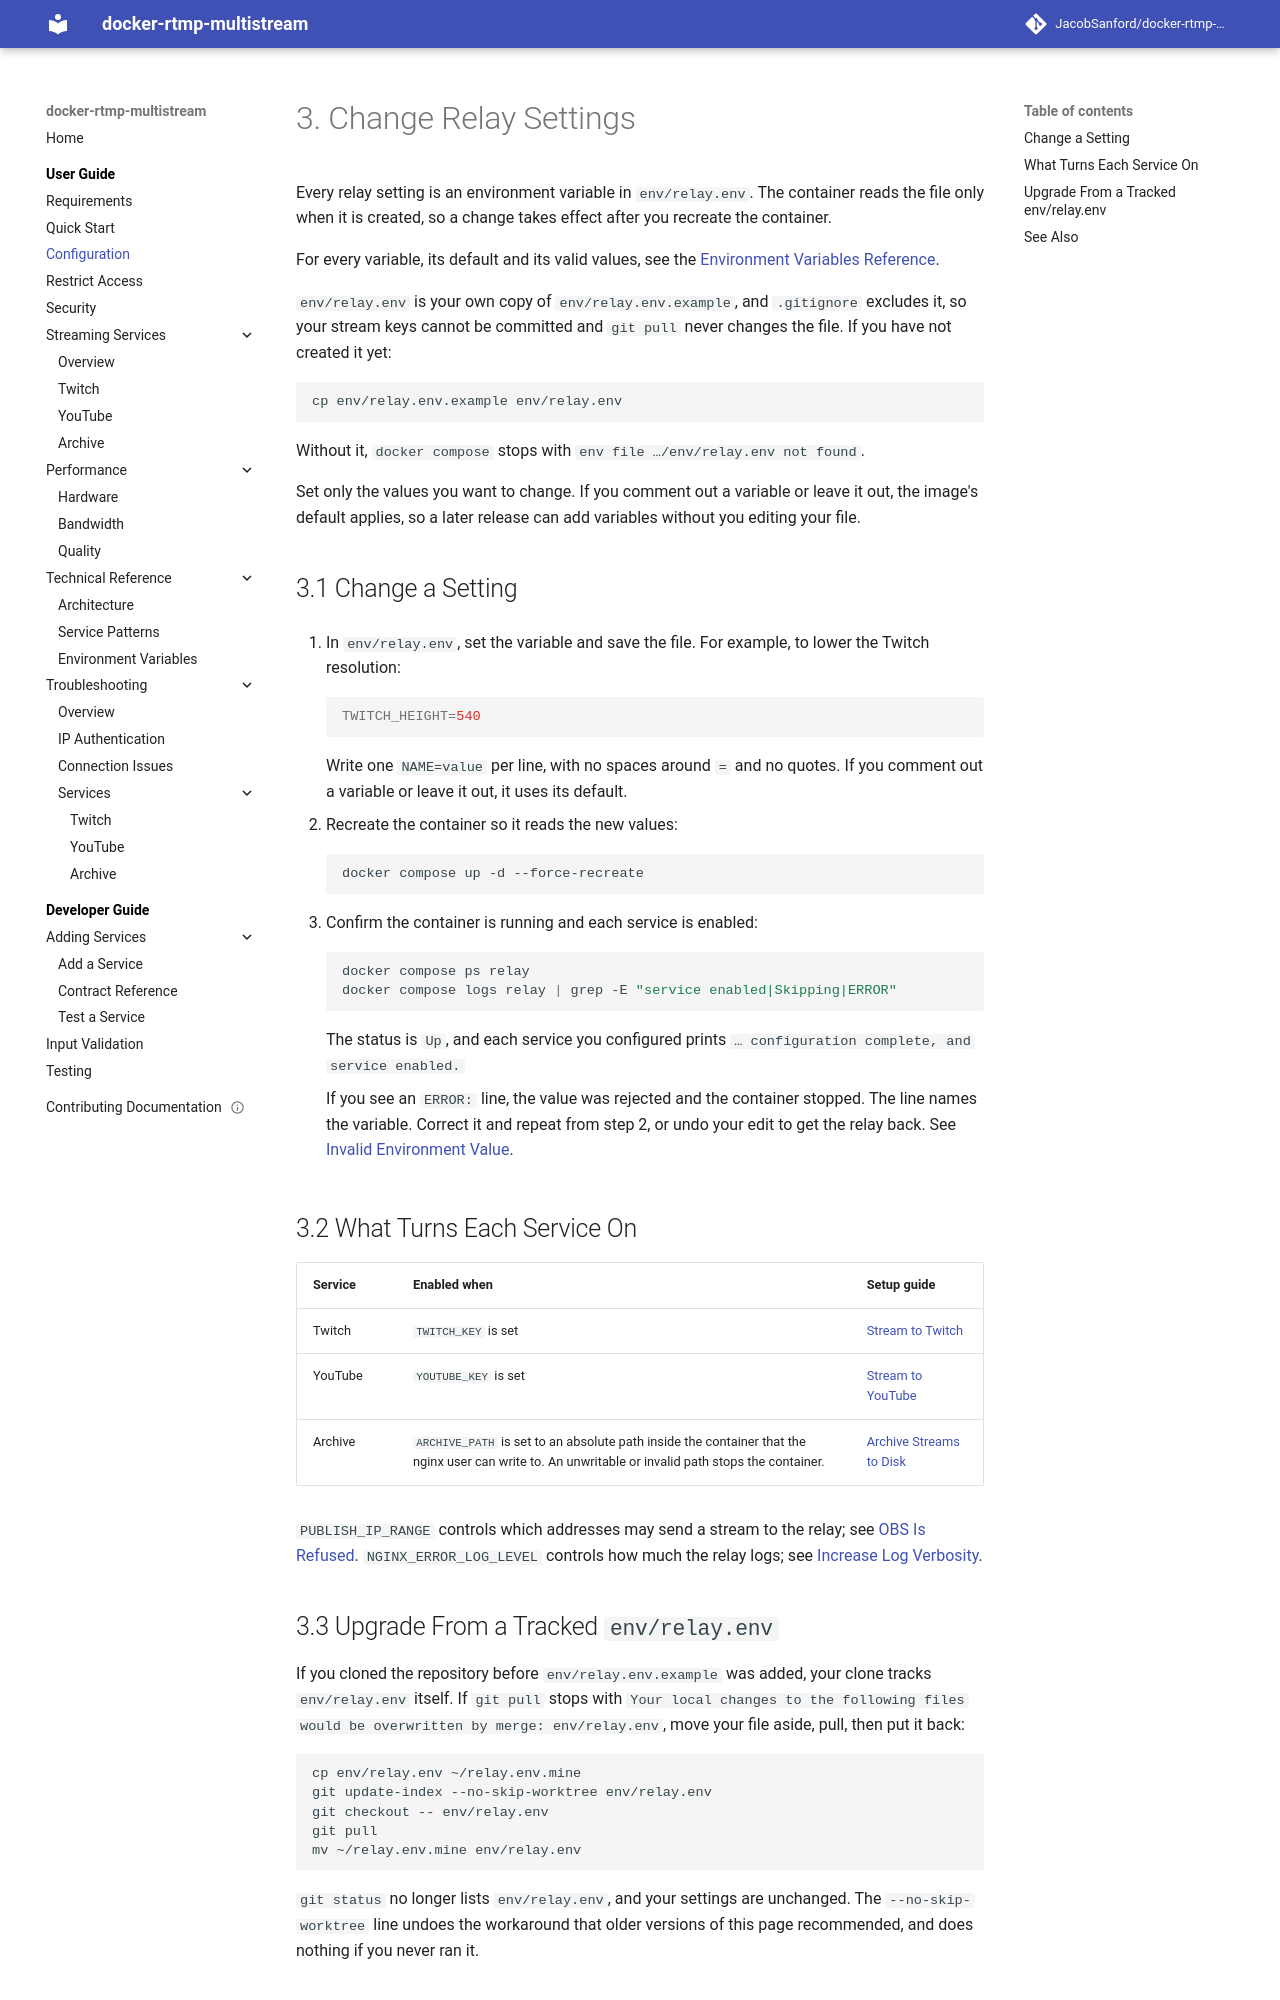

repository: JacobSanford/docker-rtmp-multistream · page: 1.x/configuration/index.html · generator: mkdocs

---
title: Change Relay Settings
description: Edit a relay setting in env/relay.env, apply it, and confirm it took effect
audience: users
doc_type: howto
tags: [configuration, environment-variables, setup]
lastReviewed: 2026-09-25
version: 1.x
---

# Change Relay Settings

Every relay setting is an environment variable in `env/relay.env`. The container reads the file only when it is created, so a change takes effect after you recreate the container.

For every variable, its default and its valid values, see the [Environment Variables Reference](techref/environment.md).

`env/relay.env` is your own copy of `env/relay.env.example`, and `.gitignore` excludes it, so your stream keys cannot be committed and `git pull` never changes the file. If you have not created it yet:

```bash
cp env/relay.env.example env/relay.env
```

Without it, `docker compose` stops with `env file …/env/relay.env not found`.

Set only the values you want to change. If you comment out a variable or leave it out, the image's default applies, so a later release can add variables without you editing your file.

## Change a Setting

1. In `env/relay.env`, set the variable and save the file. For example, to lower the Twitch resolution:

    ```bash
    TWITCH_HEIGHT=540
    ```

    Write one `NAME=value` per line, with no spaces around `=` and no quotes. If you comment out a variable or leave it out, it uses its default.

2. Recreate the container so it reads the new values:

    ```bash
    docker compose up -d --force-recreate
    ```

3. Confirm the container is running and each service is enabled:

    ```bash
    docker compose ps relay
    docker compose logs relay | grep -E "service enabled|Skipping|ERROR"
    ```

    The status is `Up`, and each service you configured prints `… configuration complete, and service enabled.`

    If you see an `ERROR:` line, the value was rejected and the container stopped. The line names the variable. Correct it and repeat from step 2, or undo your edit to get the relay back. See [Invalid Environment Value](troubleshooting/connection-issues.md#invalid-environment-value).

## What Turns Each Service On

| Service | Enabled when | Setup guide |
|---|---|---|
| Twitch | `TWITCH_KEY` is set | [Stream to Twitch](services/twitch.md) |
| YouTube | `YOUTUBE_KEY` is set | [Stream to YouTube](services/youtube.md) |
| Archive | `ARCHIVE_PATH` is set to an absolute path inside the container that the nginx user can write to. An unwritable or invalid path stops the container. | [Archive Streams to Disk](services/archive.md) |

`PUBLISH_IP_RANGE` controls which addresses may send a stream to the relay; see [OBS Is Refused](troubleshooting/ip_authentication.md). `NGINX_ERROR_LOG_LEVEL` controls how much the relay logs; see [Increase Log Verbosity](troubleshooting/connection-issues.md#increase-log-verbosity).
